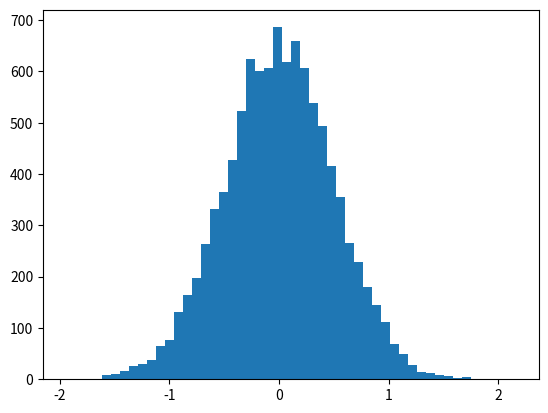

The matplotlib source for this figure:
#!/usr/bin/env python3
# -*- coding: utf-8 -*-
"""
Created on Fri Nov 15 16:52:59 2019

[redacted]
"""

import numpy as np
import scipy.stats as sp
import matplotlib.pyplot as plt

income = np.random.normal(0, 0.5, 10000)

plt.hist(income, 50)
plt.show()

np.mean(income)
np.var(income)
sp.skew(income)
sp.kurtosis(income)


